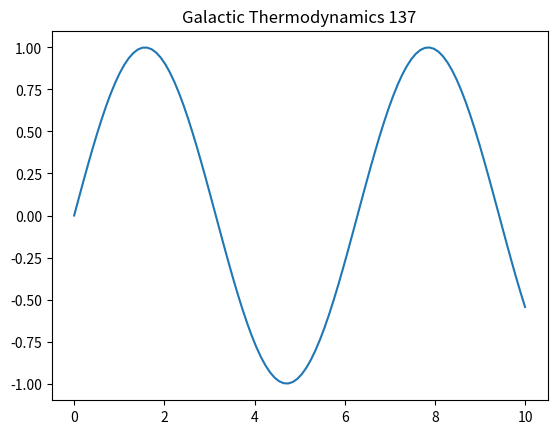

Source code (Python):
import numpy as np
import matplotlib.pyplot as plt
t = np.linspace(0, 10, 100)
plt.plot(t, np.sin(t))
plt.title('Galactic Thermodynamics 137')
plt.show()
